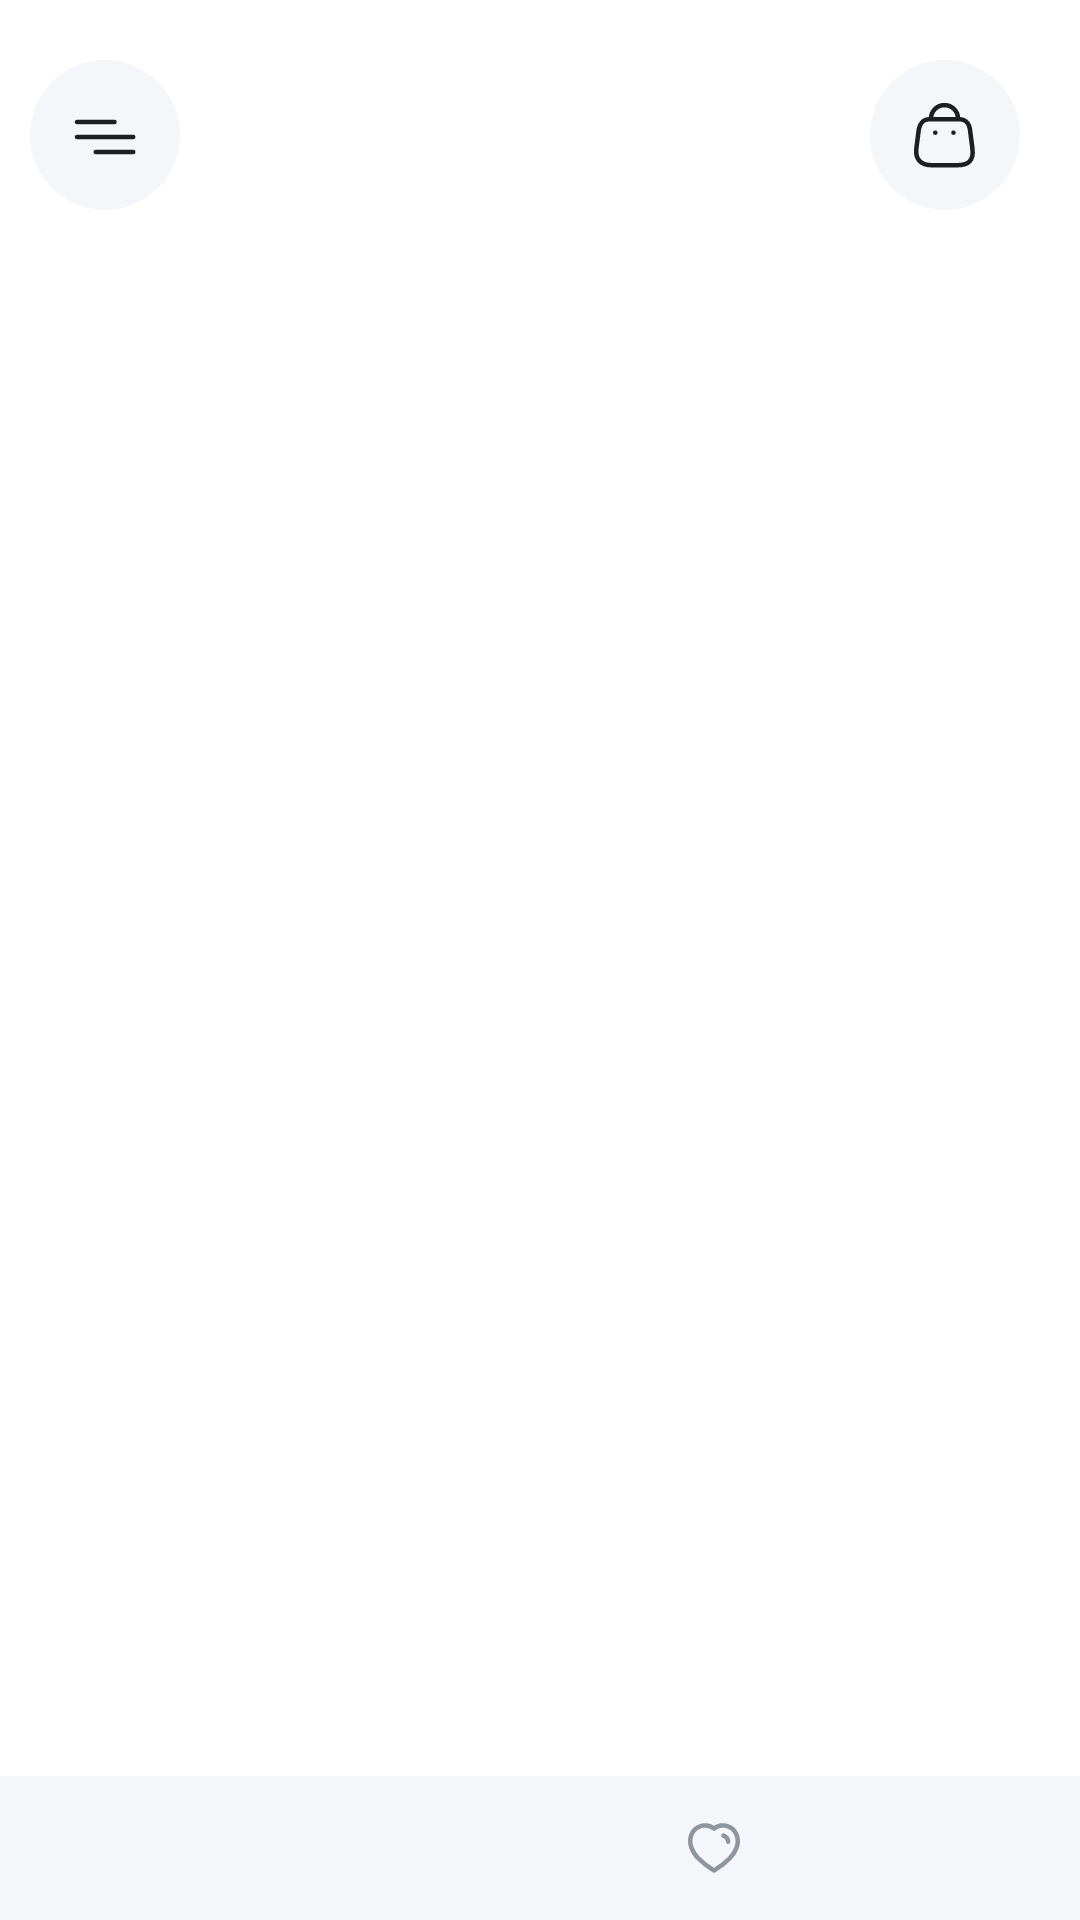

Reconstruct the res/layout file that produces this screen, plus the resources it refers to.
<!-- AndroidManifest.xml: application theme Theme.Stylish -->
<!-- res/layout/activity_main.xml -->
<?xml version="1.0" encoding="utf-8"?>
<androidx.drawerlayout.widget.DrawerLayout xmlns:android="http://schemas.android.com/apk/res/android"
    xmlns:app="http://schemas.android.com/apk/res-auto"
    xmlns:tools="http://schemas.android.com/tools"
    android:id="@+id/main_home"
    android:fitsSystemWindows="true"
    android:layout_width="match_parent"
    android:layout_height="match_parent"
    tools:context=".ui.home.activity.MainActivity">

    <androidx.constraintlayout.widget.ConstraintLayout
        android:layout_width="match_parent"
        android:layout_height="match_parent">

        <androidx.appcompat.widget.AppCompatImageButton
            android:id="@+id/floating_slide_icon"
            android:layout_width="50dp"
            android:layout_height="50dp"
            android:layout_gravity="left"
            android:layout_marginTop="20dp"
            android:layout_marginStart="10dp"
            android:background="@drawable/circle"
            android:gravity="center"
            android:shadowColor="@color/field_color_light"
            android:src="@drawable/slidee"
            app:layout_constraintStart_toStartOf="parent"
            app:layout_constraintTop_toTopOf="parent" />

        <androidx.appcompat.widget.AppCompatImageButton
            android:id="@+id/float_cart_button"
            android:layout_width="50dp"
            android:layout_height="50dp"
            android:layout_gravity="right"
            android:layout_margin="20dp"
            android:layout_marginTop="20dp"
            android:layout_marginEnd="10dp"
            android:background="@drawable/circle"
            android:gravity="center"
            android:shadowColor="@color/field_color_light"
            android:src="@drawable/cart"
            app:layout_constraintEnd_toEndOf="parent"
            app:layout_constraintTop_toTopOf="parent" />
        
        <FrameLayout
            android:id="@+id/fragment_container"
            android:layout_width="match_parent"
            android:layout_height="0dp"
            app:layout_constraintBottom_toTopOf="@id/navframe"
            app:layout_constraintEnd_toEndOf="parent"

            app:layout_constraintHorizontal_bias="1.0"
            app:layout_constraintStart_toStartOf="parent"
            app:layout_constraintTop_toBottomOf="@+id/floating_slide_icon" />


        <FrameLayout
            android:id="@+id/navframe"
            android:layout_width="match_parent"
            android:layout_height="wrap_content"
            android:fitsSystemWindows="true"
            app:layout_constraintBottom_toBottomOf="parent"
            app:layout_constraintEnd_toEndOf="parent"
            app:layout_constraintStart_toStartOf="parent"
            app:layout_constraintTop_toBottomOf="@id/fragment_container"

            >

            
            <LinearLayout
                android:layout_width="match_parent"
                android:layout_height="wrap_content"
                android:background="?attr/colorItemBackground"
                android:gravity="center_vertical"
                android:orientation="horizontal"
                android:padding="4dp"
                app:layout_constraintBottom_toBottomOf="parent"
                app:layout_constraintEnd_toEndOf="parent"
                app:layout_constraintStart_toStartOf="parent">

                
                <FrameLayout
                    android:id="@+id/nav_home"
                    android:layout_width="0dp"
                    android:layout_height="wrap_content"
                    android:layout_weight="1"
                    android:padding="10dp">

                    <ImageView
                        android:id="@+id/home_icon"
                        android:layout_width="wrap_content"
                        android:layout_height="wrap_content"
                        android:layout_gravity="center_horizontal"
                        android:layout_marginStart="30dp"
                        android:src="@drawable/home"
                        android:visibility="visible" />


                    <TextView
                        android:id="@+id/home_text"
                        android:layout_width="wrap_content"
                        android:layout_height="wrap_content"
                        android:layout_gravity="center_horizontal"
                        android:layout_marginStart="30dp"
                        android:fontFamily="@font/inter"
                        android:text="Home"
                        android:textColor="@color/primary_color"
                        android:textSize="12sp"
                        android:textStyle="bold"
                        android:visibility="gone" />


                </FrameLayout>

                
                <FrameLayout
                    android:id="@+id/nav_wishlist"
                    android:layout_width="0dp"
                    android:layout_height="wrap_content"
                    android:layout_weight="1"
                    android:padding="10dp">

                    <ImageView
                        android:id="@+id/wishlist_icon"
                        android:layout_width="wrap_content"
                        android:layout_height="wrap_content"
                        android:layout_gravity="center"
                        android:layout_marginEnd="30dp"
                        android:src="@drawable/favorites"
                        android:visibility="visible" />

                    <TextView
                        android:id="@+id/wishlist_text"
                        android:layout_width="wrap_content"
                        android:layout_height="wrap_content"
                        android:layout_gravity="center"
                        android:layout_marginEnd="30dp"
                        android:text="Wishlist"
                        android:textColor="@color/primary_color"
                        android:textSize="12sp"
                        android:textStyle="bold"
                        android:visibility="gone"

                        />

                </FrameLayout>

            </LinearLayout>


        </FrameLayout>


    </androidx.constraintlayout.widget.ConstraintLayout>
    
    <com.google.android.material.navigation.NavigationView
        android:id="@+id/nav_view"

        android:layout_width="wrap_content"
        android:layout_height="match_parent"
        android:layout_gravity="start"
        android:fitsSystemWindows="true"
        android:background="?attr/navigationBackground"
        app:headerLayout="@layout/nav_header"

        app:menu="@menu/drawer_menu" >
        <LinearLayout
            android:layout_width="wrap_content"
            android:layout_height="wrap_content"
            android:id="@+id/logout_layout"
            android:layout_gravity="bottom"
            android:orientation="horizontal"
            android:layout_marginStart="20dp"
            >
        <ImageView
            android:layout_width="wrap_content"
            android:layout_height="wrap_content"
            android:src="@drawable/logout"
            android:layout_marginStart="16dp"
            android:layout_marginBottom="70dp"
            />
            <TextView
                android:layout_width="wrap_content"
                android:layout_height="wrap_content"
                android:layout_marginStart="16dp"
                android:text="Logout"
                android:textSize="18sp"
                android:textStyle="bold"
                android:textColor="#FF5757"
                android:fontFamily="@font/inter"
                />

        </LinearLayout>


    </com.google.android.material.navigation.NavigationView>

</androidx.drawerlayout.widget.DrawerLayout>
<!-- res/layout/nav_header.xml (included above) -->
<?xml version="1.0" encoding="utf-8"?>
<LinearLayout xmlns:android="http://schemas.android.com/apk/res/android"
    android:layout_width="match_parent"
    android:layout_height="wrap_content"
    xmlns:app="http://schemas.android.com/apk/res-auto"
    android:gravity="start"
    android:orientation="vertical"
    android:padding="16dp">

    
    <androidx.constraintlayout.widget.ConstraintLayout
        android:layout_width="match_parent"
        android:layout_height="wrap_content"
        android:orientation="horizontal"
        android:layout_marginTop="20dp"
        android:id="@+id/header_title_layout"
        >

        
        <ImageView
            android:id="@+id/nav_header_image"
            android:layout_width="60dp"
            android:layout_height="60dp"
            android:background="@drawable/circle"
            android:scaleType="centerCrop"
            android:src="@drawable/circle_outline"
            app:layout_constraintStart_toStartOf="@+id/header_title_layout"
            app:layout_constraintTop_toTopOf="@+id/header_title_layout"
            app:layout_constraintBottom_toBottomOf="@+id/header_title_layout"
            />

        
        <LinearLayout
            android:id="@+id/textverf_id"
            android:layout_width="0dp"
            android:layout_height="wrap_content"
            android:layout_marginStart="10dp"
            android:gravity="center_vertical"
            android:orientation="vertical"
            app:layout_constraintBottom_toBottomOf="@+id/header_title_layout"
            app:layout_constraintEnd_toStartOf="@+id/tv_orders_count"
            app:layout_constraintStart_toEndOf="@+id/nav_header_image"

            app:layout_constraintTop_toTopOf="@+id/header_title_layout">

            
            <TextView
                android:id="@+id/nav_header_username"
                android:layout_width="wrap_content"
                android:layout_height="wrap_content"
                android:maxLines="1"
                android:paddingTop="8dp"
                android:text="Hemendra"
                android:textColor="?attr/colorOnBackground"
                android:textSize="18sp"
                android:textStyle="bold" />

            <LinearLayout
                android:layout_width="wrap_content"
                android:layout_height="wrap_content"
                android:gravity="bottom"

                android:orientation="horizontal"

                >
                
                <TextView
                    android:id="@+id/nav_header_status"
                    android:layout_width="wrap_content"
                    android:layout_height="wrap_content"
                    android:layout_gravity="bottom"
                    android:drawablePadding="4dp"
                    android:paddingBottom="8dp"
                    android:text="Verified Profile"
                    android:textColor="?attr/colorSecondary"
                    android:textSize="12sp" />

                <ImageView
                    android:layout_width="wrap_content"
                    android:layout_height="wrap_content"
                    android:src="@drawable/verfic_ic"
                    android:layout_gravity="top"
                    />
            </LinearLayout>


        </LinearLayout>

        
        <LinearLayout
            android:id="@+id/tv_orders_count"
            android:layout_width="80dp"
            android:layout_height="40dp"
            android:background="@drawable/default_item_background"
            android:gravity="center_vertical"
            app:layout_constraintBottom_toBottomOf="@id/textverf_id"
            app:layout_constraintEnd_toEndOf="parent"
            app:layout_constraintTop_toTopOf="@id/textverf_id">

            <TextView
                android:id="@+id/tv_orders_count_onhome"
                android:layout_width="wrap_content"
                android:layout_height="wrap_content"
                android:layout_marginStart="18dp"
                android:text="3 Orders"
                android:textColor="#8F959E"
                android:textSize="12sp" />

        </LinearLayout>

    </androidx.constraintlayout.widget.ConstraintLayout>
    <LinearLayout xmlns:android="http://schemas.android.com/apk/res/android"
        android:orientation="horizontal"
        android:layout_width="match_parent"
        android:layout_height="wrap_content"
        android:gravity="center_vertical"
        android:layout_gravity="bottom"
        android:layout_marginBottom="-20dp"
        android:padding="8dp">

        
        <ImageView
            android:id="@+id/icon"
            android:layout_width="wrap_content"
            android:layout_height="wrap_content"
            android:src="@drawable/outline_wb_sunny_24"
            android:layout_marginEnd="10dp"
            />

        
        <TextView
            android:id="@+id/title"
            android:layout_width="0dp"
            android:layout_height="wrap_content"
            android:layout_weight="1"
            android:text="Dark Mode"
            android:textAppearance="?android:attr/textAppearanceListItem" />

        
        <androidx.appcompat.widget.SwitchCompat
        android:id="@+id/nav_switch"
        android:layout_width="wrap_content"
        android:layout_height="wrap_content"
        android:switchMinWidth="50dp"
         />
    </LinearLayout>


</LinearLayout>
<!-- resources referenced by this layout -->
<resources>
  <color name="field_color_light">#F5F6FA</color>
  <color name="primary_color">#9775FA</color>
  <!-- drawable circle (drawable) -->
  <?xml version="1.0" encoding="utf-8"?>
  <shape xmlns:android="http://schemas.android.com/apk/res/android">
      <solid android:color="?attr/colorItemBackground" />
      <corners android:radius="270dp" />
      <border android:color="@color/field_color_light" android:width="1dp" />
  
  
  </shape>
  <!-- drawable circle_outline (drawable) -->
  <?xml version="1.0" encoding="utf-8"?>
  <shape xmlns:android="http://schemas.android.com/apk/res/android">
      <corners android:radius="270dp" />
      <stroke android:color="#DEDEDE" android:width="2dp" />
      <border android:color="@color/field_color_light" android:width="1dp" />
  
  
  </shape>
  <!-- drawable default_item_background (drawable) -->
  <?xml version="1.0" encoding="utf-8"?>
  <shape xmlns:android="http://schemas.android.com/apk/res/android">
      <solid android:color="?attr/colorItemBackground"/>
      <corners android:radius="10dp"/>
  </shape>
  <!-- drawable logout (drawable) -->
  <vector xmlns:android="http://schemas.android.com/apk/res/android" android:autoMirrored="true" android:height="24dp" android:tint="#FF5757" android:viewportHeight="24" android:viewportWidth="24" android:width="24dp">
        
      <path android:fillColor="@android:color/white" android:pathData="M11,7L9.6,8.4l2.6,2.6H2v2h10.2l-2.6,2.6L11,17l5,-5L11,7zM20,19h-8v2h8c1.1,0 2,-0.9 2,-2V5c0,-1.1 -0.9,-2 -2,-2h-8v2h8V19z"/>
      
  </vector>
  <!-- drawable outline_wb_sunny_24 (drawable) -->
  <vector xmlns:android="http://schemas.android.com/apk/res/android" android:height="24dp" android:tint="?attr/colorOnBackground" android:viewportHeight="24" android:viewportWidth="24" android:width="24dp">
        
      <path android:fillColor="@android:color/white" android:pathData="M6.76,4.84l-1.8,-1.79 -1.41,1.41 1.79,1.79zM1,10.5h3v2L1,12.5zM11,0.55h2L13,3.5h-2zM19.04,3.045l1.408,1.407 -1.79,1.79 -1.407,-1.408zM17.24,18.16l1.79,1.8 1.41,-1.41 -1.8,-1.79zM20,10.5h3v2h-3zM12,5.5c-3.31,0 -6,2.69 -6,6s2.69,6 6,6 6,-2.69 6,-6 -2.69,-6 -6,-6zM12,15.5c-2.21,0 -4,-1.79 -4,-4s1.79,-4 4,-4 4,1.79 4,4 -1.79,4 -4,4zM11,19.5h2v2.95h-2zM3.55,18.54l1.41,1.41 1.79,-1.8 -1.41,-1.41z"/>
      
  </vector>
  <!-- drawable slidee (drawable) -->
  <vector xmlns:android="http://schemas.android.com/apk/res/android"
      android:width="25dp"
      android:height="25dp"
      android:viewportWidth="25"
      android:viewportHeight="25">
    <path
        android:pathData="M9.25,18H21.75M3,13H21.75M3,8H15.5"
        android:strokeLineJoin="round"
        android:strokeWidth="1.5"
        android:fillColor="?attr/colorOnBackground"
        android:strokeColor="?attr/colorOnBackground"
        android:strokeLineCap="round"/>
  </vector>
  <style name="Theme.Stylish" parent="Base.Theme.Stylish" />
  <style name="Base.Theme.Stylish" parent="Theme.Material3.Light.NoActionBar">
          
          <item name="colorPrimary">@color/primary_color</item>
          <item name="colorOnPrimary">@color/white</item>
          <item name="colorSecondary">@color/secondrey_text_color_dark</item>
          <item name="colorItemBackground">@color/field_color_light</item>
          <item name="colorBrandBackground">@color/field_color_light</item>
  
  
          
          <item name="navigationBackground">@color/background_color_light</item>
  
          <item name="android:colorBackground">@color/background_color_light</item>
          <item name="colorBackgroundFloating">@color/field_color_light</item>
  
          
          <item name="colorOnBackground">@color/text_color_light</item>
          <item name="colorOnSurface">@color/secondrey_text_color_light</item>
  
          
          <item name="colorOutline">@color/field_color_light</item>
      </style>
  <color name="white">#FFFFFFFF</color>
  <color name="secondrey_text_color_dark">#8F959E</color>
  <color name="background_color_light">#FFFFFF</color>
  <color name="text_color_light">#1D1E20</color>
  <color name="secondrey_text_color_light">#8F959E</color>
</resources>
